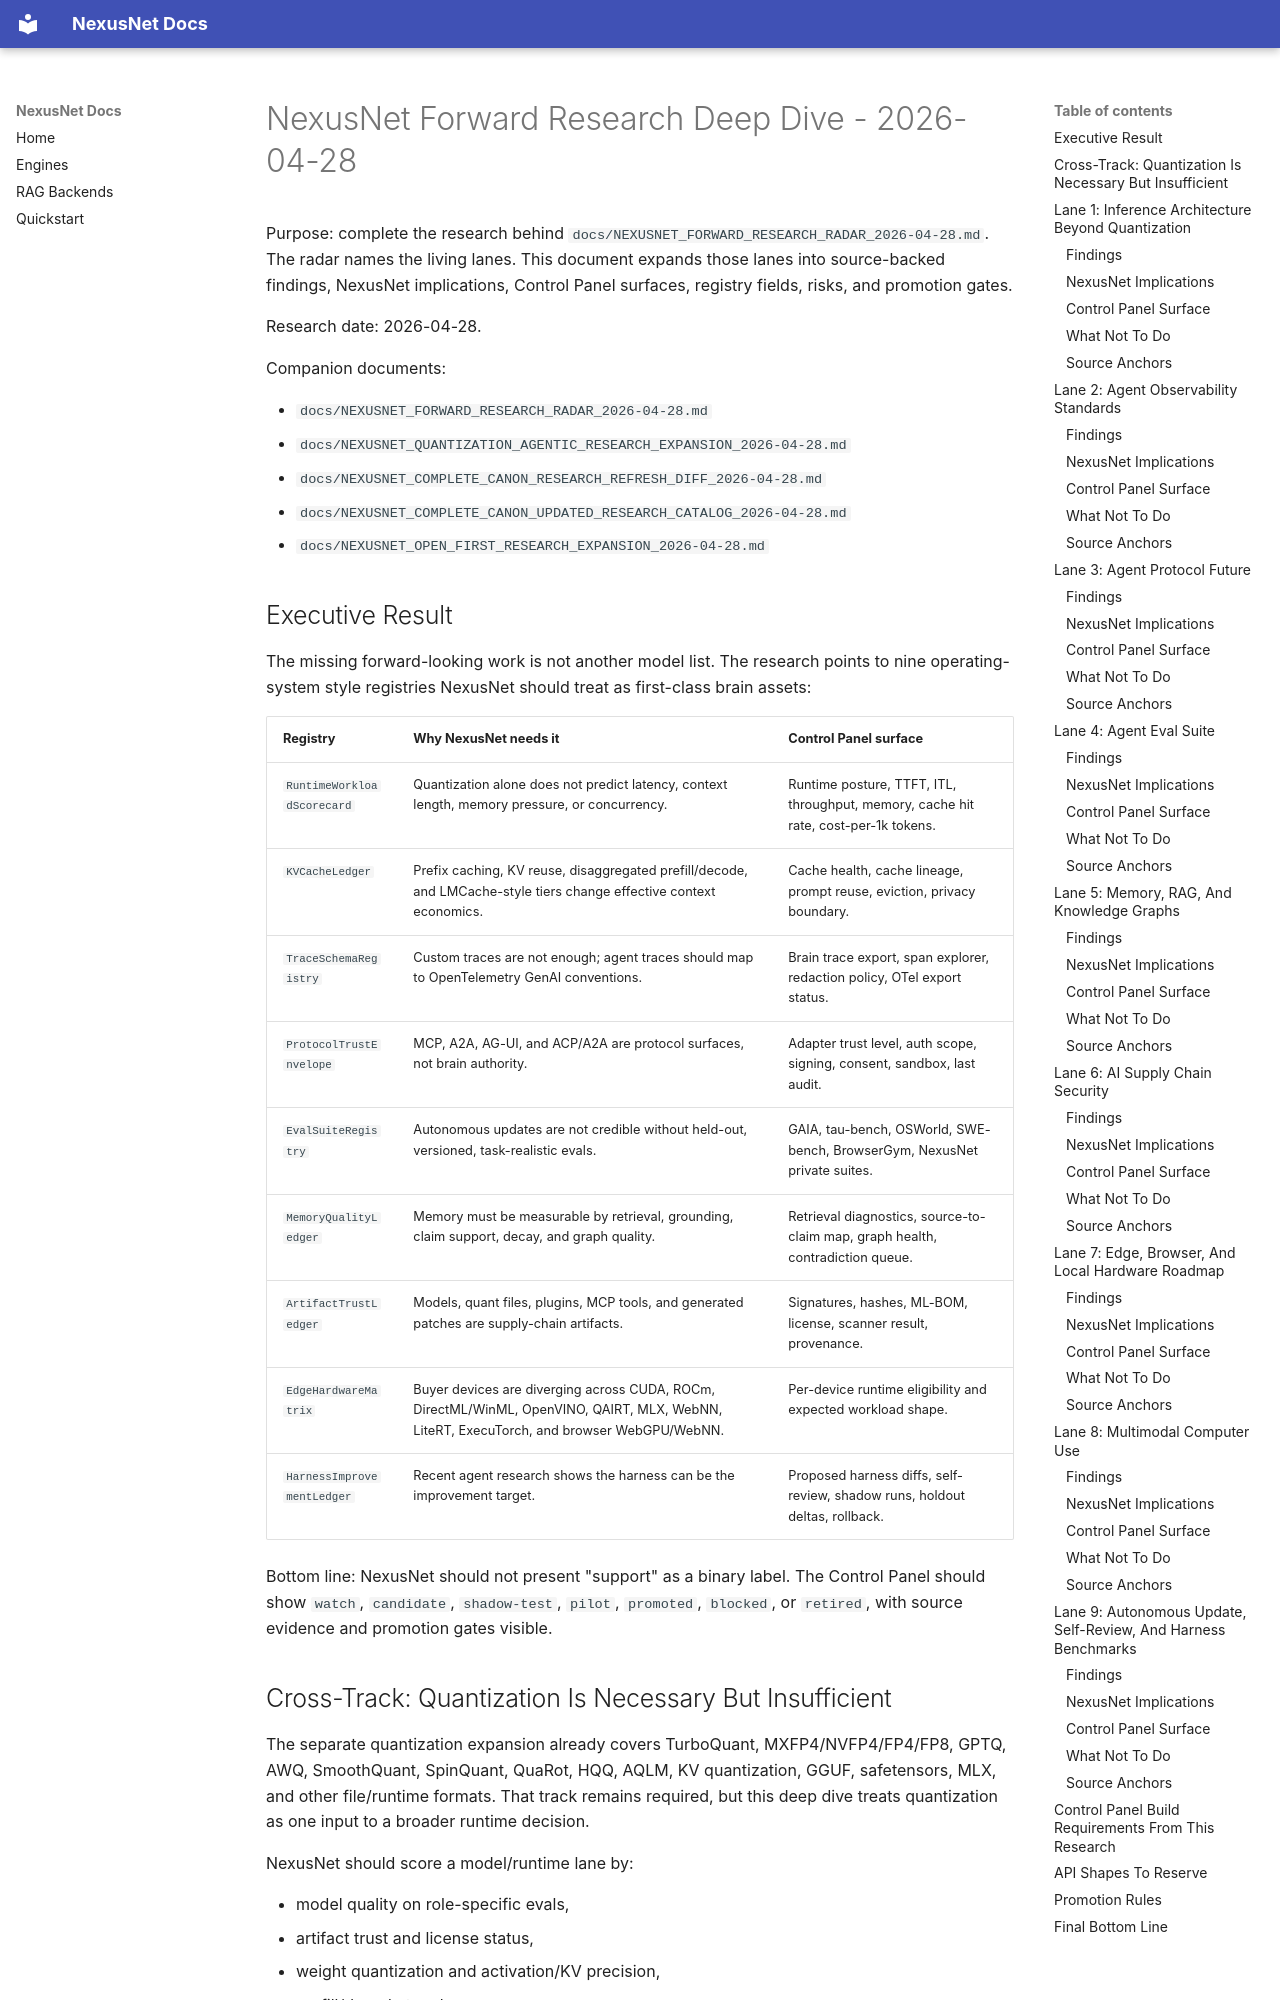

repository: Zevas1993/NexusNet · page: NEXUSNET_FORWARD_RESEARCH_DEEP_DIVE_2026-04-28/index.html · generator: mkdocs

# NexusNet Forward Research Deep Dive - 2026-04-28

Purpose: complete the research behind `docs/NEXUSNET_FORWARD_RESEARCH_RADAR_2026-04-28.md`. The radar names the living lanes. This document expands those lanes into source-backed findings, NexusNet implications, Control Panel surfaces, registry fields, risks, and promotion gates.

Research date: 2026-04-28.

Companion documents:

- `docs/NEXUSNET_FORWARD_RESEARCH_RADAR_2026-04-28.md`
- `docs/NEXUSNET_QUANTIZATION_AGENTIC_RESEARCH_EXPANSION_2026-04-28.md`
- `docs/NEXUSNET_COMPLETE_CANON_RESEARCH_REFRESH_DIFF_2026-04-28.md`
- `docs/NEXUSNET_COMPLETE_CANON_UPDATED_RESEARCH_CATALOG_2026-04-28.md`
- `docs/NEXUSNET_OPEN_FIRST_RESEARCH_EXPANSION_2026-04-28.md`

## Executive Result

The missing forward-looking work is not another model list. The research points to nine operating-system style registries NexusNet should treat as first-class brain assets:

| Registry | Why NexusNet needs it | Control Panel surface |
|---|---|---|
| `RuntimeWorkloadScorecard` | Quantization alone does not predict latency, context length, memory pressure, or concurrency. | Runtime posture, TTFT, ITL, throughput, memory, cache hit rate, cost-per-1k tokens. |
| `KVCacheLedger` | Prefix caching, KV reuse, disaggregated prefill/decode, and LMCache-style tiers change effective context economics. | Cache health, cache lineage, prompt reuse, eviction, privacy boundary. |
| `TraceSchemaRegistry` | Custom traces are not enough; agent traces should map to OpenTelemetry GenAI conventions. | Brain trace export, span explorer, redaction policy, OTel export status. |
| `ProtocolTrustEnvelope` | MCP, A2A, AG-UI, and ACP/A2A are protocol surfaces, not brain authority. | Adapter trust level, auth scope, signing, consent, sandbox, last audit. |
| `EvalSuiteRegistry` | Autonomous updates are not credible without held-out, versioned, task-realistic evals. | GAIA, tau-bench, OSWorld, SWE-bench, BrowserGym, NexusNet private suites. |
| `MemoryQualityLedger` | Memory must be measurable by retrieval, grounding, claim support, decay, and graph quality. | Retrieval diagnostics, source-to-claim map, graph health, contradiction queue. |
| `ArtifactTrustLedger` | Models, quant files, plugins, MCP tools, and generated patches are supply-chain artifacts. | Signatures, hashes, ML-BOM, license, scanner result, provenance. |
| `EdgeHardwareMatrix` | Buyer devices are diverging across CUDA, ROCm, DirectML/WinML, OpenVINO, QAIRT, MLX, WebNN, LiteRT, ExecuTorch, and browser WebGPU/WebNN. | Per-device runtime eligibility and expected workload shape. |
| `HarnessImprovementLedger` | Recent agent research shows the harness can be the improvement target. | Proposed harness diffs, self-review, shadow runs, holdout deltas, rollback. |

Bottom line: NexusNet should not present "support" as a binary label. The Control Panel should show `watch`, `candidate`, `shadow-test`, `pilot`, `promoted`, `blocked`, or `retired`, with source evidence and promotion gates visible.
